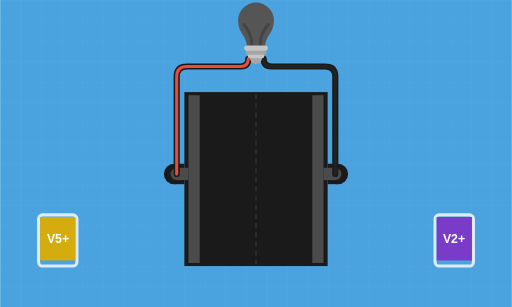
t = 0.00 s
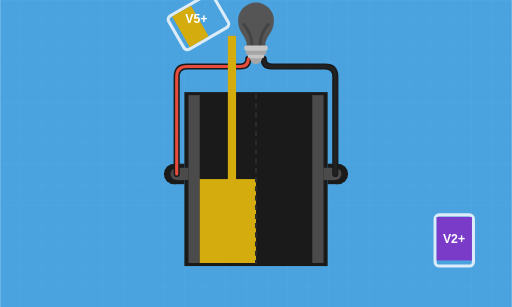
t = 2.00 s
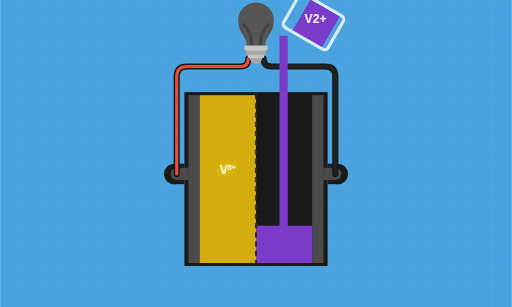
t = 4.00 s
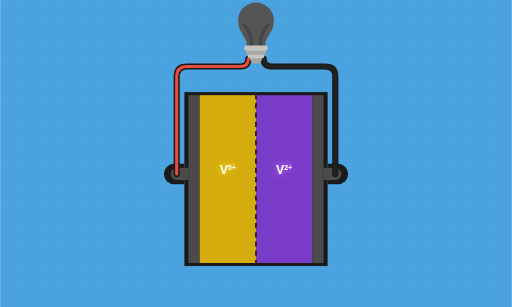
t = 6.00 s
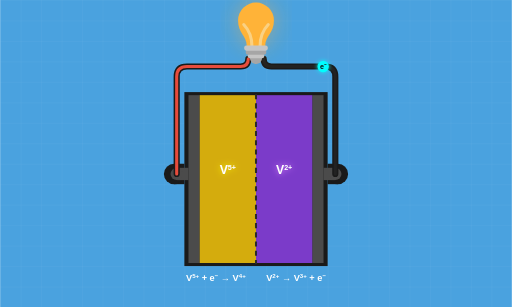
t = 8.00 s
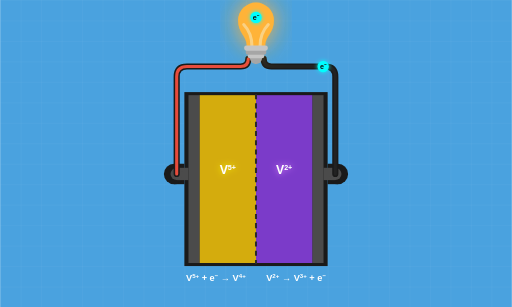
t = 10.00 s

The animated SVG that drew these frames (rendered in a browser with its animation timeline set to each time). Animation: 36 SMIL elements (animate=26,animateMotion=4,animateTransform=6); frames cover the first 10.00 s, repeats indefinitely.

<svg xmlns="http://www.w3.org/2000/svg" width="1000" height="600" viewBox="0 0 1000 600">
    <defs>
        <!-- Glow Filters -->
        <filter id="glowYellow" x="-50%" y="-50%" width="200%" height="200%">
            <feFlood flood-color="#FFF500" result="yellowColor"/>
            <feComposite in="yellowColor" in2="SourceAlpha" operator="in" result="yellowGlow"/>
            <feGaussianBlur in="yellowGlow" stdDeviation="6" result="blurredYellow"/>
            <feMerge>
                <feMergeNode in="blurredYellow"/>
                <feMergeNode in="SourceGraphic"/>
            </feMerge>
        </filter>
        <filter id="glowViolet" x="-50%" y="-50%" width="200%" height="200%">
            <feFlood flood-color="#E286FF" result="violetColor"/>
            <feComposite in="violetColor" in2="SourceAlpha" operator="in" result="violetGlow"/>
            <feGaussianBlur in="violetGlow" stdDeviation="6" result="blurredViolet"/>
            <feMerge>
                <feMergeNode in="blurredViolet"/>
                <feMergeNode in="SourceGraphic"/>
            </feMerge>
        </filter>
        <filter id="glowCyan" x="-50%" y="-50%" width="200%" height="200%">
            <feFlood flood-color="#00FFFF" result="cyanColor"/>
            <feComposite in="cyanColor" in2="SourceAlpha" operator="in" result="cyanGlow"/>
            <feGaussianBlur in="cyanGlow" stdDeviation="4" result="blurredCyan"/>
            <feMerge>
                <feMergeNode in="blurredCyan"/>
                <feMergeNode in="SourceGraphic"/>
            </feMerge>
        </filter>
        <filter id="glowBulb" x="-50%" y="-50%" width="200%" height="200%">
            <feGaussianBlur in="SourceGraphic" stdDeviation="15" result="blur1" />
            <feGaussianBlur in="SourceGraphic" stdDeviation="30" result="blur2" />
            <feMerge>
                <feMergeNode in="blur2" />
                <feMergeNode in="blur1" />
                <feMergeNode in="SourceGraphic" />
            </feMerge>
        </filter>
        
        <pattern id="grid" width="40" height="40" patternUnits="userSpaceOnUse">
            <path d="M 40 0 L 0 0 0 40" fill="none" stroke="rgba(255,255,255,0.1)" stroke-width="1"/>
        </pattern>
        
        <!-- Electron Path -->
        <path id="electronPath" d="M 655 340 L 655 150 Q 655 130 635 130 L 530 130 Q 515 130 515 115 L 508 90 Q 508 65 524 48 Q 500 20 476 48 Q 492 65 492 90 L 485 115 Q 485 130 470 130 L 365 130 Q 345 130 345 150 L 345 340" fill="none" stroke="none"/>

        <g id="electron">
            <circle cx="0" cy="0" r="10" fill="#00FFFF" stroke="#00FFFF" stroke-width="2" filter="url(#glowCyan)"/>
            <text x="0" y="5" text-anchor="middle" font-family="Arial" font-size="14" font-weight="900" fill="#111111">e⁻</text>
        </g>
    </defs>

    <rect width="1000" height="600" fill="#4AA2DF"/>
    <rect width="1000" height="600" fill="url(#grid)"/>

    <rect id="central-bg" x="360" y="180" width="280" height="340" fill="#1a1a1a" />

    <path d="M 360 320 H 340 V 360 H 360" fill="#1a1a1a"/>
    <circle cx="340" cy="340" r="20" fill="#1a1a1a"/>
    <path d="M 640 320 H 660 V 360 H 640" fill="#1a1a1a"/>
    <circle cx="660" cy="340" r="20" fill="#1a1a1a"/>

    <path d="M 368 328 H 345 V 352 H 368" fill="#4B4B4B" />
    <circle cx="345" cy="340" r="12" fill="#4B4B4B" />
    <path d="M 632 328 H 655 V 352 H 632" fill="#4B4B4B" />
    <circle cx="655" cy="340" r="12" fill="#4B4B4B" />

    <!-- Structural Cell columns -->
    <rect x="368" y="186" width="22" height="328" fill="#4B4B4B"/>
    <rect x="610" y="186" width="22" height="328" fill="#4B4B4B"/>

    <!-- Wires Backgrounds and Inner Fills -->
    <path d="M 655 340 L 655 150 Q 655 130 635 130 L 530 130 Q 515 130 515 115" fill="none" stroke="#1a1a1a" stroke-width="12" stroke-linejoin="round" stroke-linecap="round"/>
    <path d="M 655 340 L 655 150 Q 655 130 635 130 L 530 130 Q 515 130 515 115" fill="none" stroke="#222222" stroke-width="6" stroke-linejoin="round" stroke-linecap="round"/>

    <path d="M 345 340 L 345 150 Q 345 130 365 130 L 470 130 Q 485 130 485 115" fill="none" stroke="#1a1a1a" stroke-width="12" stroke-linejoin="round" stroke-linecap="round"/>
    <path d="M 345 340 L 345 150 Q 345 130 365 130 L 470 130 Q 485 130 485 115" fill="none" stroke="#E74C3C" stroke-width="6" stroke-linejoin="round" stroke-linecap="round"/>

    <!-- Light Bulb Pulse Glow -->
    <path d="M 482 90 C 482 70, 465 65, 465 40 A 35 35 0 1 1 535 40 C 535 65, 518 70, 518 90 Z" fill="#FFB338" filter="url(#glowBulb)" opacity="0">
        <animate attributeName="opacity" from="0" to="0.3" dur="2.0s" begin="6.0s" fill="freeze" />
        <animate attributeName="opacity" values="0.3; 0.8; 0.3" dur="1.5s" repeatCount="indefinite" begin="8.0s" />
    </path>

    <!-- Bulb Glass -->
    <path d="M 482 90 C 482 70, 465 65, 465 40 A 35 35 0 1 1 535 40 C 535 65, 518 70, 518 90 Z" fill="#555555">
        <animate attributeName="fill" from="#555555" to="#FFB338" dur="2.0s" begin="6.0s" fill="freeze" />
    </path>

    <!-- Filaments -->
    <path d="M 492 90 Q 492 65 476 48" fill="none" stroke="#444444" stroke-width="6" stroke-linecap="round">
        <animate attributeName="stroke" from="#444444" to="#FAD183" dur="2.0s" begin="6.0s" fill="freeze" />
    </path>
    <path d="M 508 90 Q 508 65 524 48" fill="none" stroke="#444444" stroke-width="6" stroke-linecap="round">
        <animate attributeName="stroke" from="#444444" to="#FAD183" dur="2.0s" begin="6.0s" fill="freeze" />
    </path>

    <!-- Light Bulb Base -->
    <path d="M 488 113 A 12 12 0 0 0 512 113 Z" fill="#A6A6A6"/>
    <rect x="484" y="104" width="32" height="10" rx="4" fill="#C5C5C5"/>
    <rect x="480" y="97" width="40" height="10" rx="4" fill="#A6A6A6"/>
    <rect x="477" y="89" width="46" height="10" rx="4" fill="#C5C5C5"/>

    <!-- Central Color Fills (Starts Empty) -->
    <rect id="central-left-fluid" x="390" y="514" width="110" height="0" fill="#D4AC0D">
        <animate attributeName="y" from="514" to="186" begin="1.1s" dur="1.8s" fill="freeze" />
        <animate attributeName="height" from="0" to="328" begin="1.1s" dur="1.8s" fill="freeze" />
    </rect>
    <rect id="central-right-fluid" x="500" y="514" width="110" height="0" fill="#7B3BC9">
        <animate attributeName="y" from="514" to="186" begin="3.6s" dur="1.8s" fill="freeze" />
        <animate attributeName="height" from="0" to="328" begin="3.6s" dur="1.8s" fill="freeze" />
    </rect>

    <line x1="500" y1="184" x2="500" y2="516" stroke="#2B2B2B" stroke-width="4" stroke-dasharray="10, 8" />

    <!-- Beaker L (Slides from side to top, pours, and fades out) -->
    <g opacity="1">
        <animate attributeName="opacity" values="1; 1; 0" keyTimes="0; 0.95; 1" begin="0s" dur="3s" fill="freeze" />
        <g transform="translate(150, 520)">
            <animateTransform attributeName="transform" type="translate" 
                values="150 520; 150 520; 363 100; 363 100" 
                keyTimes="0; 0.166; 0.333; 1" begin="0s" dur="3s" fill="freeze"/>
            <g transform="rotate(0)">
                <animateTransform attributeName="transform" type="rotate"
                    values="0; 0; 60; 60"
                    keyTimes="0; 0.166; 0.333; 1" begin="0s" dur="3s" fill="freeze"/>
                <rect x="-75" y="-100" width="75" height="100" rx="8" fill="none" stroke="#FFFFFF" stroke-opacity="0.8" stroke-width="6"/>
                <rect x="-72" y="-96" width="69" height="85" fill="#D4AC0D">
                    <animate attributeName="y" from="-96" to="-10" begin="1.1s" dur="1.8s" fill="freeze" />
                    <animate attributeName="height" from="85" to="0" begin="1.1s" dur="1.8s" fill="freeze" />
                </rect>
                <!-- Counter-rotate text so it stays upright -->
                <text x="-37" y="-45" font-family="Arial" font-size="24" font-weight="900" fill="#FFFFFF" text-anchor="middle">
                    <animateTransform attributeName="transform" type="rotate" values="0 -37 -45; 0 -37 -45; -60 -37 -45; -60 -37 -45" keyTimes="0; 0.166; 0.333; 1" begin="0s" dur="3s" fill="freeze" />
                    V5+
                </text>
            </g>
        </g>
    </g>
    <!-- Stream L -->
    <rect x="445" y="70" width="16" height="0" fill="#D4AC0D">
        <animate attributeName="height" from="0" to="444" begin="1.0s" dur="0.2s" fill="freeze" />
        <animate attributeName="opacity" to="0" begin="2.9s" dur="0.1s" fill="freeze" />
    </rect>

    <!-- Beaker R (Slides from side to top, pours, and fades out) -->
    <g opacity="1">
        <animate attributeName="opacity" values="1; 1; 0" keyTimes="0; 0.95; 1" begin="2.5s" dur="3s" fill="freeze" />
        <g transform="translate(850, 520)">
            <animateTransform attributeName="transform" type="translate" 
                values="850 520; 850 520; 637 100; 637 100" 
                keyTimes="0; 0.166; 0.333; 1" begin="2.5s" dur="3s" fill="freeze"/>
            <g transform="rotate(0)">
                <animateTransform attributeName="transform" type="rotate"
                    values="0; 0; -60; -60"
                    keyTimes="0; 0.166; 0.333; 1" begin="2.5s" dur="3s" fill="freeze"/>
                <rect x="0" y="-100" width="75" height="100" rx="8" fill="none" stroke="#FFFFFF" stroke-opacity="0.8" stroke-width="6"/>
                <rect x="3" y="-96" width="69" height="85" fill="#7B3BC9">
                    <animate attributeName="y" from="-96" to="-10" begin="3.6s" dur="1.8s" fill="freeze" />
                    <animate attributeName="height" from="85" to="0" begin="3.6s" dur="1.8s" fill="freeze" />
                </rect>
                <text x="37" y="-45" font-family="Arial" font-size="24" font-weight="900" fill="#FFFFFF" text-anchor="middle">
                    <animateTransform attributeName="transform" type="rotate" values="0 37 -45; 0 37 -45; 60 37 -45; 60 37 -45" keyTimes="0; 0.166; 0.333; 1" begin="2.5s" dur="3s" fill="freeze" />
                    V2+
                </text>
            </g>
        </g>
    </g>
    <!-- Stream R -->
    <rect x="546" y="70" width="16" height="0" fill="#7B3BC9">
        <animate attributeName="height" from="0" to="444" begin="3.5s" dur="0.2s" fill="freeze" />
        <animate attributeName="opacity" to="0" begin="5.4s" dur="0.1s" fill="freeze" />
    </rect>

    <!-- Electrons Overlay -->
    <use href="#electron" opacity="0">
        <animate attributeName="opacity" to="1" begin="6s" dur="0.1s" fill="freeze" />
        <animateMotion dur="8s" repeatCount="indefinite" begin="6s"><mpath href="#electronPath" /></animateMotion>
    </use>
    <use href="#electron" opacity="0">
        <animate attributeName="opacity" to="1" begin="8s" dur="0.1s" fill="freeze" />
        <animateMotion dur="8s" repeatCount="indefinite" begin="8s"><mpath href="#electronPath" /></animateMotion>
    </use>
    <use href="#electron" opacity="0">
        <animate attributeName="opacity" to="1" begin="10s" dur="0.1s" fill="freeze" />
        <animateMotion dur="8s" repeatCount="indefinite" begin="10s"><mpath href="#electronPath" /></animateMotion>
    </use>
    <use href="#electron" opacity="0">
        <animate attributeName="opacity" to="1" begin="12s" dur="0.1s" fill="freeze" />
        <animateMotion dur="8s" repeatCount="indefinite" begin="12s"><mpath href="#electronPath" /></animateMotion>
    </use>

    <!-- Glowing Text on Fluid -->
    <text x="445" y="340" font-family="Arial, Helvetica, sans-serif" font-size="24" font-weight="900" fill="#FFFFFF" text-anchor="middle" filter="url(#glowYellow)" opacity="0">
        V<tspan baseline-shift="super" font-size="14">5+</tspan>
        <animate attributeName="opacity" to="1" begin="2.9s" dur="0.5s" fill="freeze" />
    </text>
    <text x="555" y="340" font-family="Arial, Helvetica, sans-serif" font-size="24" font-weight="900" fill="#FFFFFF" text-anchor="middle" filter="url(#glowViolet)" opacity="0">
        V<tspan baseline-shift="super" font-size="14">2+</tspan>
        <animate attributeName="opacity" to="1" begin="5.4s" dur="0.5s" fill="freeze" />
    </text>

    <!-- Subtitles Output (Reactions) -->
    <g opacity="0">
        <animate attributeName="opacity" to="1" begin="7s" dur="1s" fill="freeze" />
        <text x="480" y="550" font-family="Arial, Helvetica, sans-serif" font-size="18" font-weight="900" fill="#FFFFFF" text-anchor="end">V<tspan baseline-shift="super" font-size="12">5+</tspan> + e<tspan baseline-shift="super" font-size="12">−</tspan> → V<tspan baseline-shift="super" font-size="12">4+</tspan></text>
        <text x="520" y="550" font-family="Arial, Helvetica, sans-serif" font-size="18" font-weight="900" fill="#FFFFFF" text-anchor="start">V<tspan baseline-shift="super" font-size="12">2+</tspan> → V<tspan baseline-shift="super" font-size="12">3+</tspan> + e<tspan baseline-shift="super" font-size="12">−</tspan></text>
    </g>
</svg>
